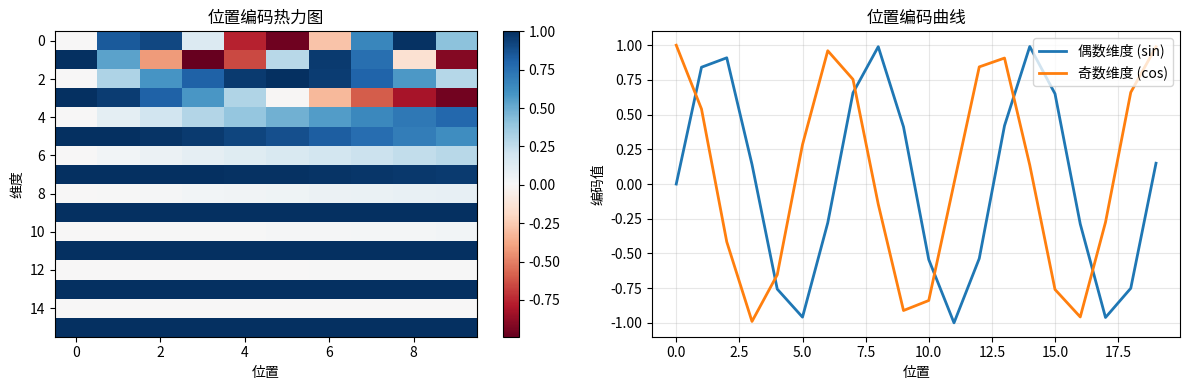

Reproduce this figure in Python. (Note: this script raises an exception after producing the figure.)
"""
位置编码演示
Positional Encoding
"""

import numpy as np
import matplotlib.pyplot as plt

print("=" * 70)
print("位置编码演示")
print("=" * 70)

# 1. 位置编码概念
print("\n1. 位置编码概念...")

print("""
位置编码 (Positional Encoding):
- 为序列中的每个位置添加位置信息
- 让模型知道词的顺序
- 正弦余弦编码
""")

# 2. 位置编码计算
print("\n2. 位置编码计算...")

def get_positional_encoding(max_len, d_model):
    position = np.arange(max_len).reshape(-1, 1)
    div_term = np.exp(np.arange(0, d_model, 2) * (-np.log(10000.0) / d_model))
    
    pe = np.zeros((max_len, d_model))
    pe[:, 0::2] = np.sin(position * div_term)
    pe[:, 1::2] = np.cos(position * div_term)
    return pe

max_len = 20
d_model = 16
pe = get_positional_encoding(max_len, d_model)

print(f"  位置编码形状: {pe.shape}")

# 3. 可视化
print("\n3. 可视化...")

fig, axes = plt.subplots(1, 2, figsize=(12, 4))

ax = axes[0]
im = ax.imshow(pe[:10].T, cmap='RdBu', aspect='auto')
ax.set_xlabel('位置')
ax.set_ylabel('维度')
ax.set_title('位置编码热力图')
plt.colorbar(im, ax=ax)

ax = axes[1]
ax.plot(pe[:20, 0], label='偶数维度 (sin)', linewidth=2)
ax.plot(pe[:20, 1], label='奇数维度 (cos)', linewidth=2)
ax.set_xlabel('位置')
ax.set_ylabel('编码值')
ax.set_title('位置编码曲线')
ax.legend()
ax.grid(True, alpha=0.3)

plt.tight_layout()
plt.savefig('images/positional_encoding.png')
print("可视化已保存为 'images/positional_encoding.png'")

# 4. 总结
print("\n" + "=" * 70)
print("位置编码总结")
print("=" * 70)
print("""
位置编码特点:
1. 每个位置有唯一编码
2. 不同位置有规律性
3. 可以推广到任意长度
""")
print("=" * 70)
print("\nPositional Encoding Demo完成！")
